The GitHub repository agb2k/Multi-View-Oil-Palm-Seed-Classification-Correspondence contains a labelled image folder "Segmented" with 2 categories: bad seed, good seed. Examples follow, each with its label.

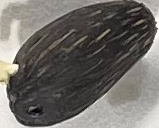
Label: good seed

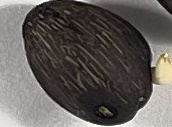
Label: bad seed

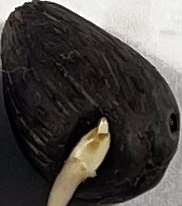
Label: bad seed

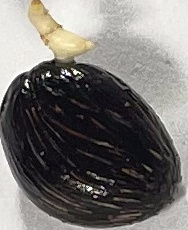
Label: good seed

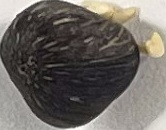
Label: good seed

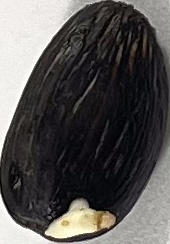
Label: bad seed
